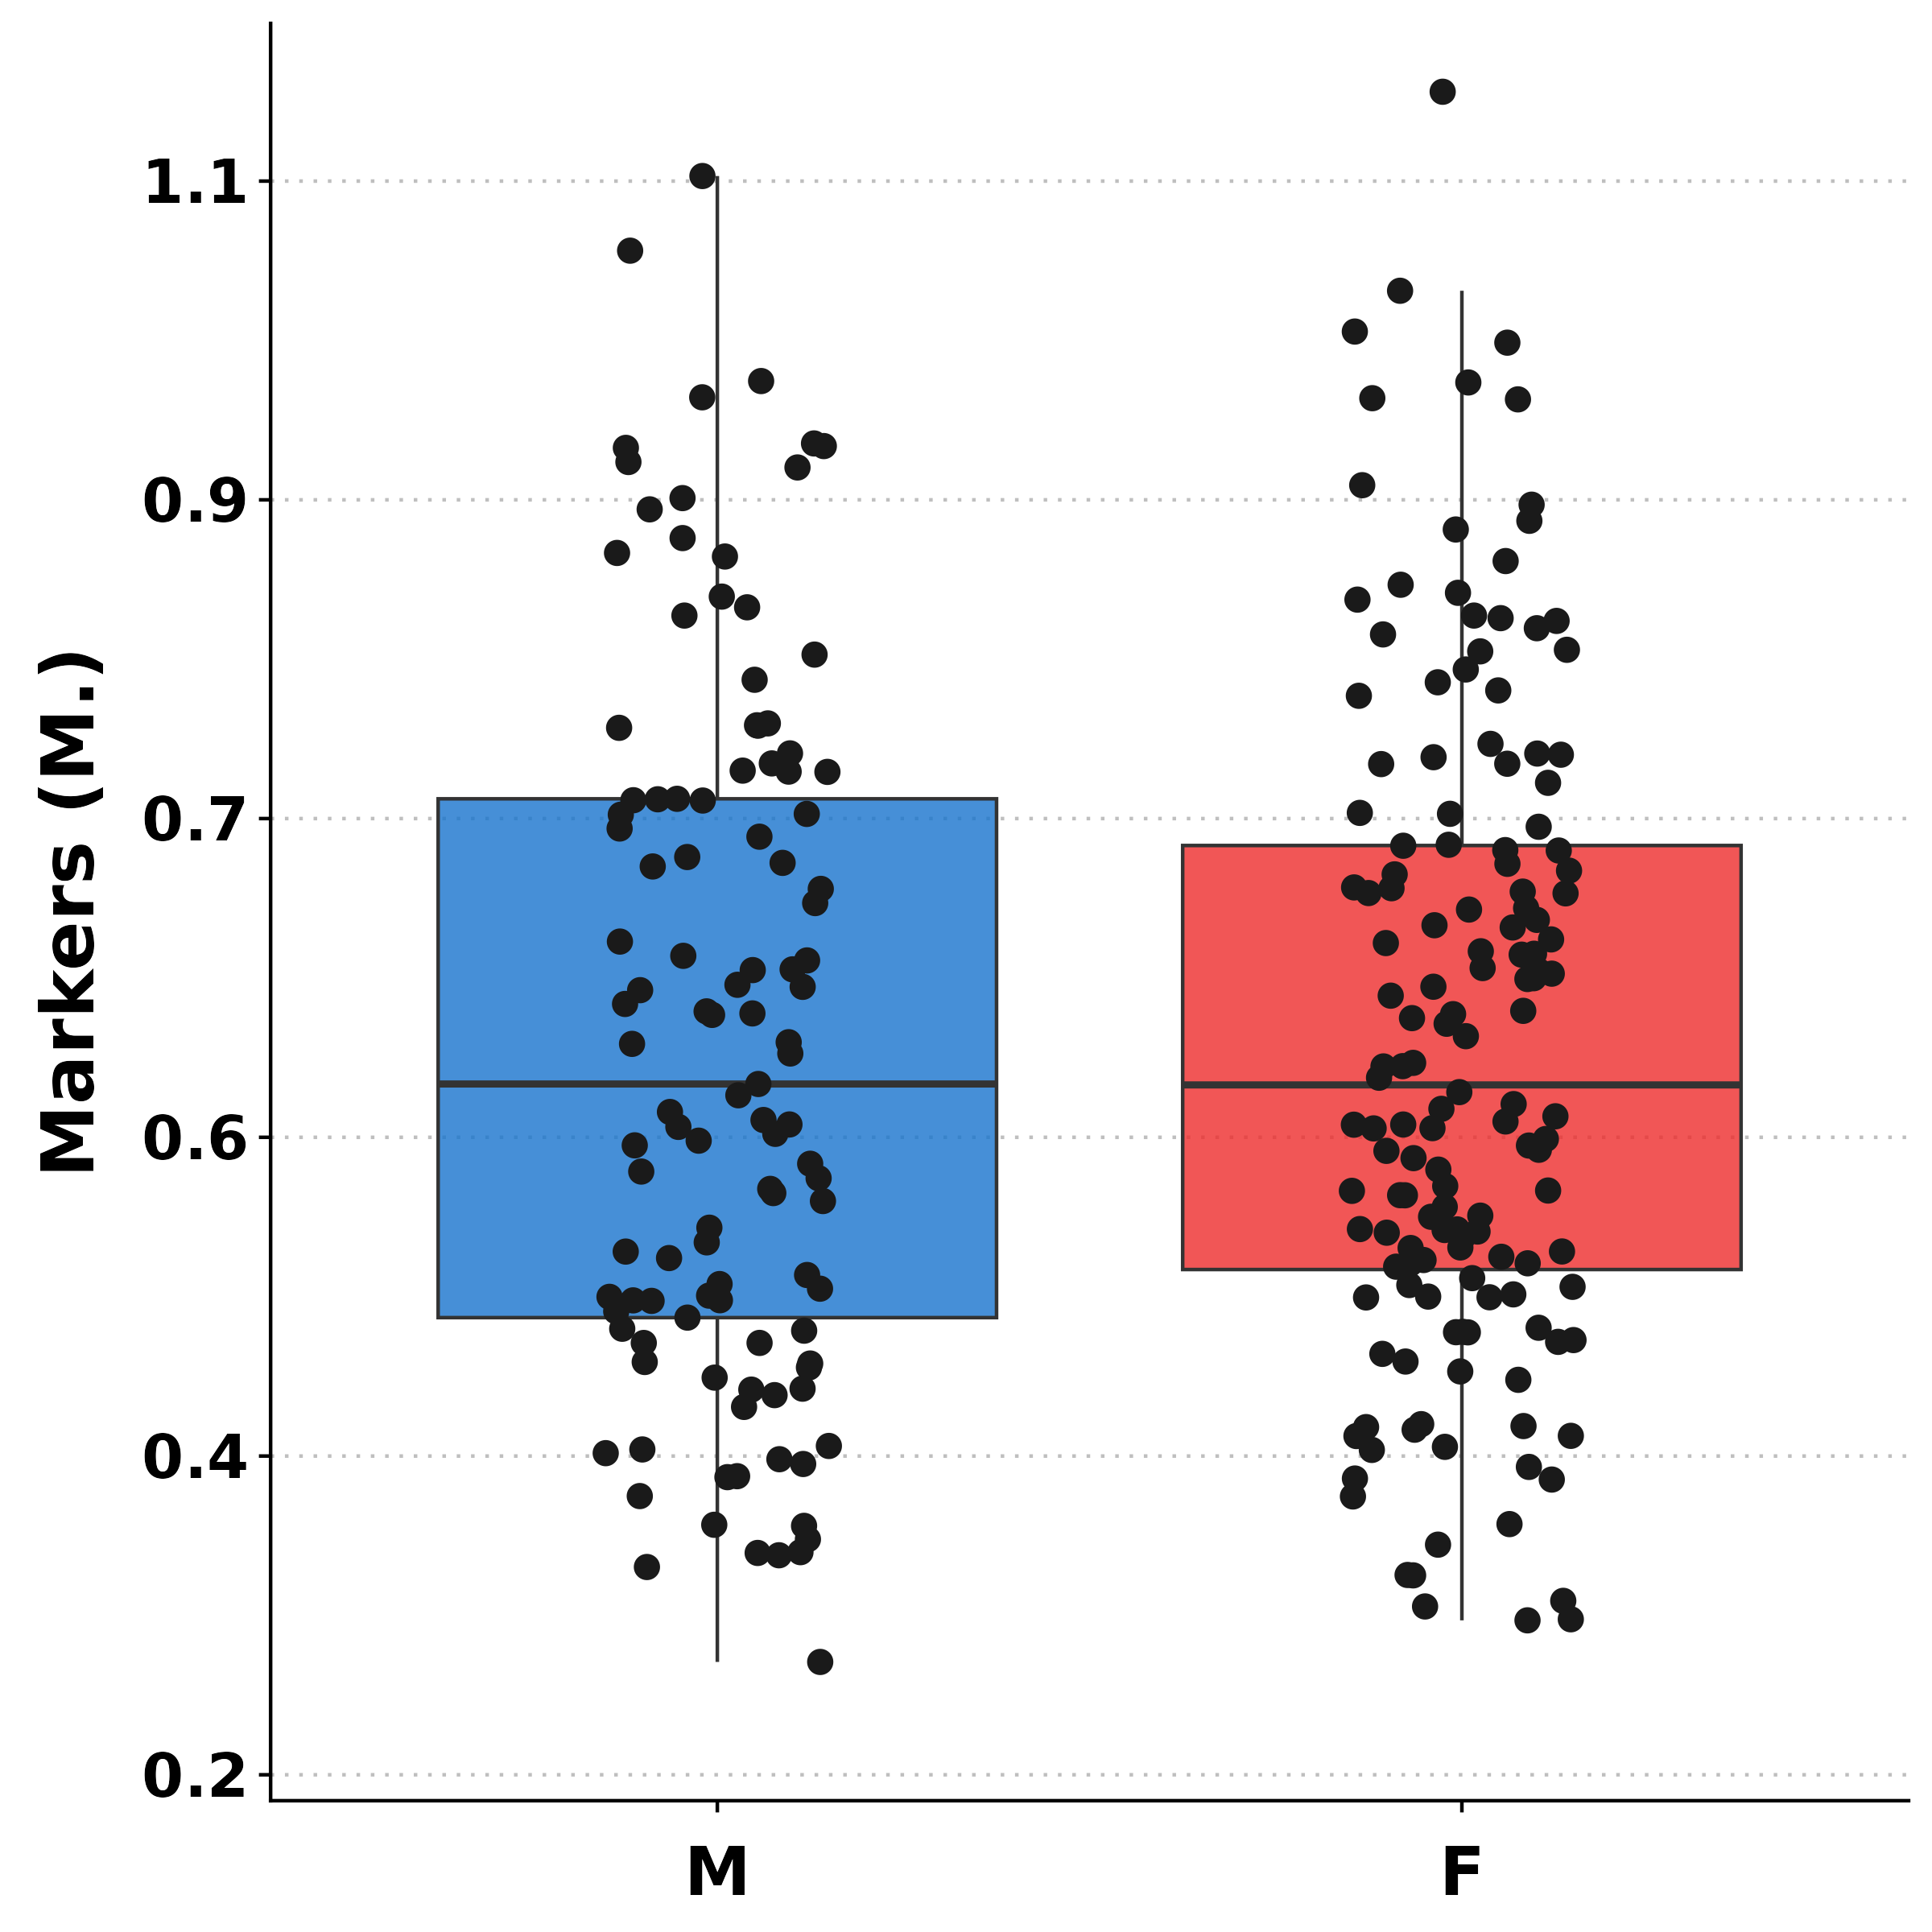

The file beside this chart, header and first rows:
Sample	Group	Reads	Markers	Retained	Min_depth	Max_depth	Median_depth	Average_depth
S_22_08081	M	1575895	323965	107655	0	8538	8	10
S_22_09205	F	4441721	507653	107655	0	17359	27	31
S_22_08301	M	3703174	540664	107655	0	18151	20	24
S_22_09246	F	5895537	669700	107655	0	20955	35	40
S_22_08306	M	7504811	859306	107655	0	37405	45	51
S_22_09419	F	6124070	697774	107655	0	20705	37	42
S_22_09343	F	4926755	567218	107655	0	17740	29	34
S_22_09275	F	5416537	655571	107655	0	18249	32	37
S_22_08088	M	4033406	583736	107655	0	16234	23	27
S_22_07687	F	2885974	568942	107655	0	13360	14	18
S_22_09240	F	6843992	760182	107655	0	24796	40	47
S_22_08069	F	1480548	298227	107655	0	6233	8	10
S_22_09279	F	6622515	742687	107655	0	19864	38	44
S_22_09287	F	3722663	488749	107655	0	12985	22	25
S_22_07711	F	2741938	495530	107655	0	14806	13	17
S_22_09323	M	6209996	700292	107655	0	19296	35	42
S_22_08283	M	1653755	333004	107655	0	9121	8	10
S_22_08139	M	7176575	887992	107655	0	30039	42	49
S_22_07714	F	2385539	469565	107655	0	15888	11	15
S_22_07665	F	3628150	548243	107655	0	18924	19	24
S_22_09430	F	4415293	576069	107655	0	17931	27	30
S_22_09202	F	7285648	854645	107655	0	25693	45	49
S_22_09353	M	4597592	561950	107655	0	16173	27	31
S_22_08155	M	2843677	443855	107655	0	10249	14	19
S_22_07697	F	2082614	449857	107655	0	12337	9	12
S_22_09245	F	6421811	697941	107655	0	23690	38	45
S_22_09243	M	5977306	750892	107655	0	26365	35	40
S_22_08147	F	2132732	383459	107655	0	8377	11	14
S_22_09320	M	9000822	914620	107655	0	29059	52	61
S_22_09303	M	5446921	631118	107655	0	18916	32	37
S_22_08048	M	2255436	414398	107655	0	8017	11	14
S_22_09367	F	5167737	617113	107655	0	17528	30	35
S_22_08009	M	3229233	491801	107655	0	11984	17	21
S_22_08110	M	2958135	467911	107655	0	15077	16	20
S_22_08108	F	4239286	571868	107655	0	15148	25	28
S_22_09222	F	3963264	559042	107655	0	18081	23	26
S_22_09444	F	4729995	585519	107655	0	20740	29	32
S_22_08015	F	5343178	688622	107655	0	28893	30	35
S_22_09453	M	6610241	750187	107655	0	23256	39	45
S_22_08291	M	2908827	474513	107655	0	13129	16	19
S_22_09225	F	7793311	867491	107655	0	26054	45	53
S_22_07680	F	4933328	770766	107655	0	30999	26	31
S_22_09203	F	8904519	908156	107655	0	36906	55	62
S_22_09212	F	5145629	653966	107655	0	19294	30	35
S_22_07694	F	4915507	725202	107655	0	32289	26	32
S_22_08323	F	3804610	529758	107655	0	20556	21	25
S_22_09409	F	6060296	722194	107655	0	18090	34	40
S_22_08016	M	5195520	644967	107655	0	21420	31	36
S_22_08280	M	7957971	898402	107655	0	31832	49	54
S_22_08137	M	2332195	407742	107655	0	11124	11	15
S_22_08286	F	2010557	367299	107655	0	10046	10	13
S_22_08281	F	3599559	502915	107655	0	15488	20	24
S_22_08059	M	6681807	865351	107655	0	26610	37	44
S_22_09368	F	5308485	645038	107655	0	23518	31	36
S_22_08308	F	4007633	520689	107655	0	16299	24	27
S_22_09236	M	6058991	776814	107655	0	25410	35	40
S_22_07690	F	3066658	488846	107655	0	17175	17	20
S_22_08070	M	2796008	461704	107655	0	12348	14	18
S_22_08006	F	1866948	341572	107655	0	7997	9	12
S_22_08060	M	6428798	766360	107655	0	28464	39	44
... 201 more rows
